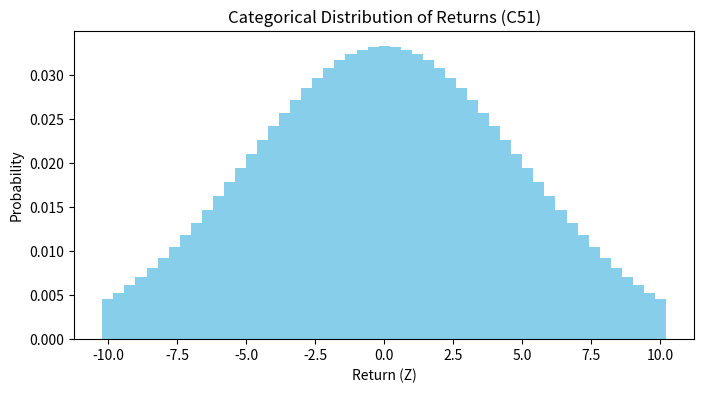

Recreate this plot in Python. (Note: this script raises an exception after producing the figure.)
import numpy as np
import matplotlib.pyplot as plt
from scipy.stats import norm

# Generate C51-style categorical distribution
atoms = np.linspace(-10, 10, 51)
probabilities = norm.pdf(atoms, 0, 5)
probabilities /= probabilities.sum()  # Normalize to sum to 1

# Plot C51 categorical distribution
plt.figure(figsize=(8, 4))
plt.bar(atoms, probabilities, width=0.4, color="skyblue")
plt.xlabel("Return (Z)")
plt.ylabel("Probability")
plt.title("Categorical Distribution of Returns (C51)")
plt.savefig("figures/c51.png", dpi=300)
plt.close()

# Generate QR-DQN-style quantile distribution
quantiles = np.linspace(0.01, 0.99, 50)
values = norm.ppf(quantiles, 0, 5)

# Plot QR-DQN quantile distribution
plt.figure(figsize=(8, 4))
plt.plot(quantiles, values, 'bo-', label="Quantile Values")
plt.xlabel("Quantile")
plt.ylabel("Value")
plt.title("Quantile Approximation of Return Distribution (QR-DQN)")
plt.legend()
plt.savefig("figures/qr_dqn.png", dpi=300)
plt.close()
